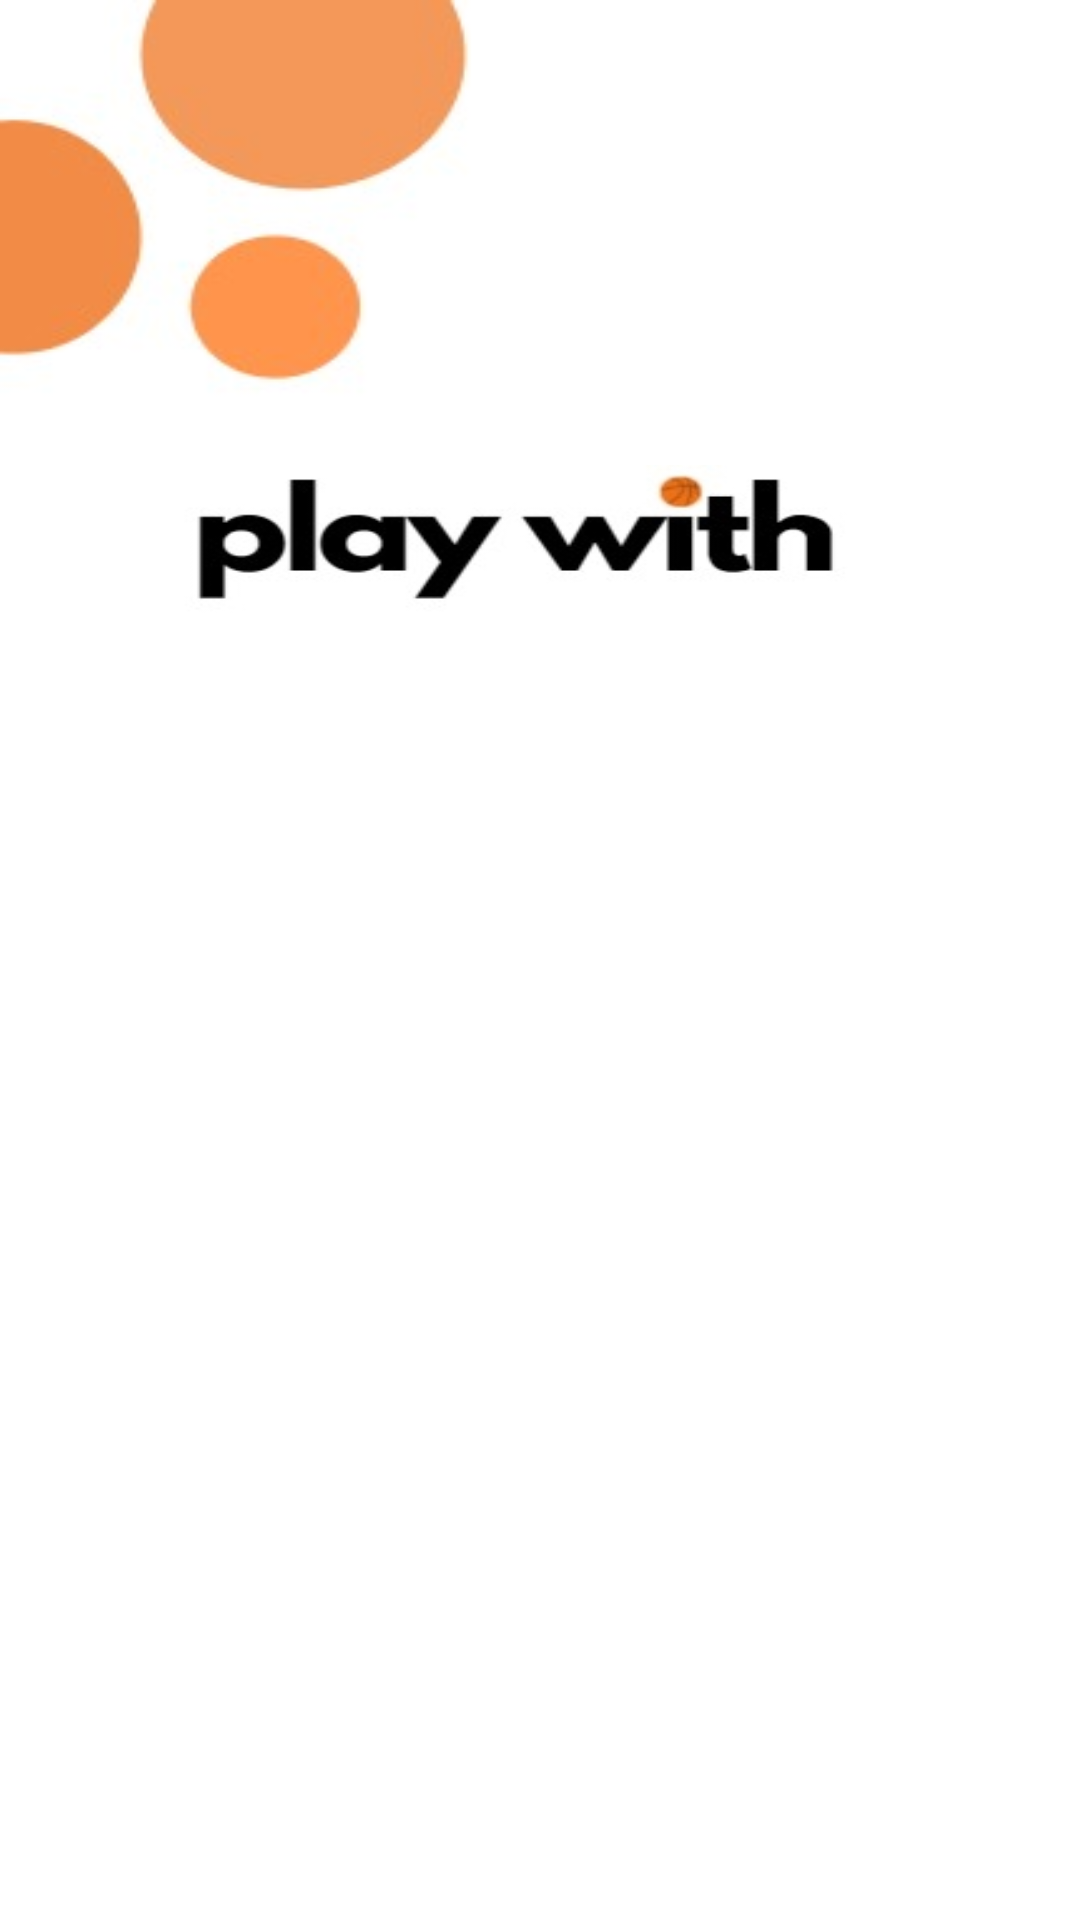

Android layout source for this screen:
<!-- AndroidManifest.xml: application theme Theme.AppCompat -->
<!-- res/layout/fragment_friends.xml -->
<?xml version="1.0" encoding="utf-8"?>
<FrameLayout xmlns:android="http://schemas.android.com/apk/res/android"
    xmlns:tools="http://schemas.android.com/tools"
    android:layout_width="match_parent"
    android:layout_height="match_parent"
    android:background="@drawable/back"
    android:layoutDirection="ltr"
    android:orientation="vertical"
    tools:context=".FriendsFragment">


    <ImageView
        android:id="@+id/logo"
        android:layout_width="250dp"
        android:layout_height="50dp"
        android:layout_gravity="center"
        android:layout_marginBottom="140dp"
        android:background="@drawable/logo"
        android:contentDescription="TODO" />

    <ListView
        android:id="@+id/lv"
        android:layout_width="match_parent"
        android:layout_height="348dp"
        android:layout_gravity="right"
        android:layout_marginTop="220dp"
        android:focusableInTouchMode="false"
        />


</FrameLayout>
<!-- resources referenced by this layout -->
<resources>
  <!-- drawable back: jpeg bitmap (drawable, 5420 bytes) -->
  <!-- drawable logo: jpeg bitmap (drawable, 12450 bytes) -->
</resources>
